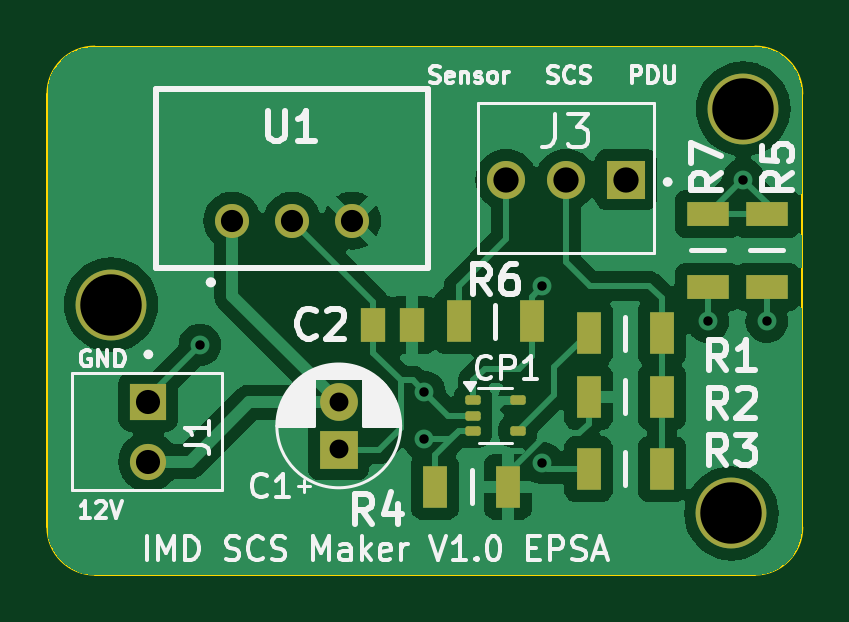
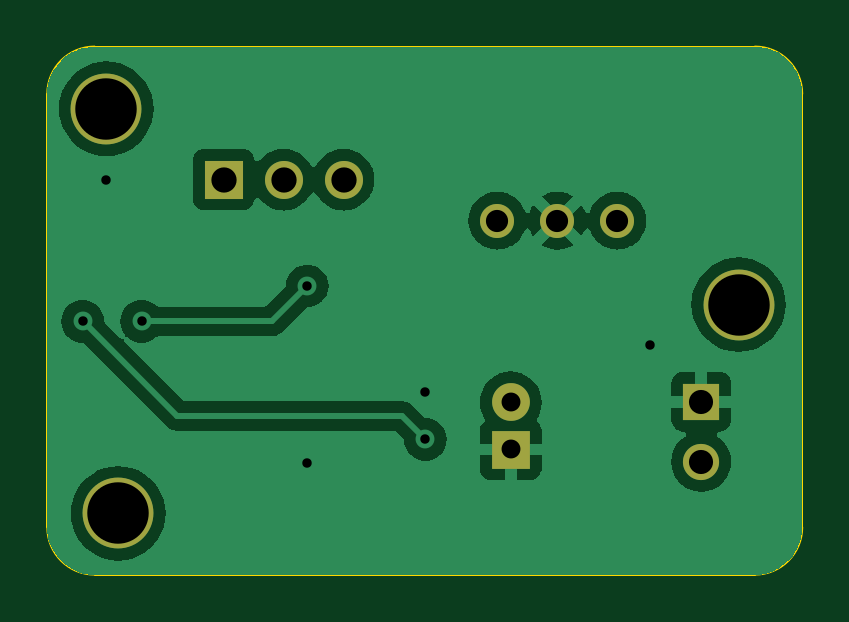
Circuit board: 11 layer files. Board 32.0 x 22.4 mm.
- bottom_copper: IMD SCS Maker-B_Cu.gbr (32110 bytes)
- bottom_mask: IMD SCS Maker-B_Mask.gbr (1115 bytes)
- paste: IMD SCS Maker-B_Paste.gbr (456 bytes)
- bottom_silk: IMD SCS Maker-B_Silkscreen.gbr (457 bytes)
- outline: IMD SCS Maker-Edge_Cuts.gbr (972 bytes)
- top_copper: IMD SCS Maker-F_Cu.gbr (50463 bytes)
- top_mask: IMD SCS Maker-F_Mask.gbr (2537 bytes)
- paste: IMD SCS Maker-F_Paste.gbr (1878 bytes)
- top_silk: IMD SCS Maker-F_Silkscreen.gbr (39277 bytes)
- drill: IMD SCS Maker-NPTH.drl (265 bytes)
- drill: IMD SCS Maker-PTH.drl (939 bytes)

=== bottom_copper: IMD SCS Maker-B_Cu.gbr (32110 bytes, source omitted) ===
=== bottom_mask: IMD SCS Maker-B_Mask.gbr ===
%TF.GenerationSoftware,KiCad,Pcbnew,8.0.2*%
%TF.CreationDate,2024-06-17T10:53:27+02:00*%
%TF.ProjectId,IMD SCS Maker,494d4420-5343-4532-904d-616b65722e6b,rev?*%
%TF.SameCoordinates,Original*%
%TF.FileFunction,Soldermask,Bot*%
%TF.FilePolarity,Negative*%
%FSLAX46Y46*%
G04 Gerber Fmt 4.6, Leading zero omitted, Abs format (unit mm)*
G04 Created by KiCad (PCBNEW 8.0.2) date 2024-06-17 10:53:27*
%MOMM*%
%LPD*%
G01*
G04 APERTURE LIST*
%ADD10C,1.440000*%
%ADD11C,3.000000*%
%ADD12R,1.610000X1.610000*%
%ADD13C,1.610000*%
%ADD14R,1.530000X1.530000*%
%ADD15C,1.530000*%
%ADD16R,1.600000X1.600000*%
%ADD17C,1.600000*%
G04 APERTURE END LIST*
D10*
%TO.C,U1*%
X70866000Y-46736000D03*
X73406000Y-46736000D03*
X75946000Y-46736000D03*
%TD*%
D11*
%TO.C,*%
X92500000Y-42000000D03*
%TD*%
D12*
%TO.C,J3*%
X87540000Y-45000000D03*
D13*
X85000000Y-45000000D03*
X82460000Y-45000000D03*
%TD*%
D14*
%TO.C,J1*%
X67316500Y-54400000D03*
D15*
X67316500Y-56940000D03*
%TD*%
D11*
%TO.C,*%
X92000000Y-59131200D03*
%TD*%
D16*
%TO.C,C1*%
X75376500Y-56427112D03*
D17*
X75376500Y-54427112D03*
%TD*%
D11*
%TO.C,*%
X65735200Y-50292000D03*
%TD*%
M02*

=== paste: IMD SCS Maker-B_Paste.gbr ===
%TF.GenerationSoftware,KiCad,Pcbnew,8.0.2*%
%TF.CreationDate,2024-06-17T10:53:27+02:00*%
%TF.ProjectId,IMD SCS Maker,494d4420-5343-4532-904d-616b65722e6b,rev?*%
%TF.SameCoordinates,Original*%
%TF.FileFunction,Paste,Bot*%
%TF.FilePolarity,Positive*%
%FSLAX46Y46*%
G04 Gerber Fmt 4.6, Leading zero omitted, Abs format (unit mm)*
G04 Created by KiCad (PCBNEW 8.0.2) date 2024-06-17 10:53:27*
%MOMM*%
%LPD*%
G01*
G04 APERTURE LIST*
G04 APERTURE END LIST*
M02*

=== bottom_silk: IMD SCS Maker-B_Silkscreen.gbr ===
%TF.GenerationSoftware,KiCad,Pcbnew,8.0.2*%
%TF.CreationDate,2024-06-17T10:53:27+02:00*%
%TF.ProjectId,IMD SCS Maker,494d4420-5343-4532-904d-616b65722e6b,rev?*%
%TF.SameCoordinates,Original*%
%TF.FileFunction,Legend,Bot*%
%TF.FilePolarity,Positive*%
%FSLAX46Y46*%
G04 Gerber Fmt 4.6, Leading zero omitted, Abs format (unit mm)*
G04 Created by KiCad (PCBNEW 8.0.2) date 2024-06-17 10:53:27*
%MOMM*%
%LPD*%
G01*
G04 APERTURE LIST*
G04 APERTURE END LIST*
M02*

=== outline: IMD SCS Maker-Edge_Cuts.gbr ===
%TF.GenerationSoftware,KiCad,Pcbnew,8.0.2*%
%TF.CreationDate,2024-06-17T10:53:27+02:00*%
%TF.ProjectId,IMD SCS Maker,494d4420-5343-4532-904d-616b65722e6b,rev?*%
%TF.SameCoordinates,Original*%
%TF.FileFunction,Profile,NP*%
%FSLAX46Y46*%
G04 Gerber Fmt 4.6, Leading zero omitted, Abs format (unit mm)*
G04 Created by KiCad (PCBNEW 8.0.2) date 2024-06-17 10:53:27*
%MOMM*%
%LPD*%
G01*
G04 APERTURE LIST*
%TA.AperFunction,Profile*%
%ADD10C,0.100000*%
%TD*%
G04 APERTURE END LIST*
D10*
X93000000Y-39370000D02*
G75*
G02*
X95000000Y-41370000I0J-2000000D01*
G01*
X63042800Y-41370000D02*
G75*
G02*
X65042800Y-39370000I2000000J0D01*
G01*
X95000000Y-41370000D02*
X95000000Y-59722000D01*
X65042800Y-61722000D02*
G75*
G02*
X63042800Y-59722000I0J2000000D01*
G01*
X65042800Y-39370000D02*
X93000000Y-39370000D01*
X93000000Y-61722000D02*
X65042800Y-61722000D01*
X63042800Y-59722000D02*
X63042800Y-41370000D01*
X95000000Y-59722000D02*
G75*
G02*
X93000000Y-61722000I-2000000J0D01*
G01*
M02*

=== top_copper: IMD SCS Maker-F_Cu.gbr (50463 bytes, source omitted) ===
=== top_mask: IMD SCS Maker-F_Mask.gbr (2537 bytes, source withheld) ===
=== paste: IMD SCS Maker-F_Paste.gbr (1878 bytes, source withheld) ===
=== top_silk: IMD SCS Maker-F_Silkscreen.gbr (39277 bytes, source omitted) ===
=== drill: IMD SCS Maker-NPTH.drl ===
M48
; DRILL file {KiCad 8.0.2} date 2024-06-17T10:53:29+0200
; FORMAT={-:-/ absolute / inch / decimal}
; #@! TF.CreationDate,2024-06-17T10:53:29+02:00
; #@! TF.GenerationSoftware,Kicad,Pcbnew,8.0.2
; #@! TF.FileFunction,NonPlated,1,2,NPTH
FMAT,2
INCH
%
G90
G05
M30

=== drill: IMD SCS Maker-PTH.drl ===
M48
; DRILL file {KiCad 8.0.2} date 2024-06-17T10:53:28+0200
; FORMAT={-:-/ absolute / inch / decimal}
; #@! TF.CreationDate,2024-06-17T10:53:28+02:00
; #@! TF.GenerationSoftware,Kicad,Pcbnew,8.0.2
; #@! TF.FileFunction,Plated,1,2,PTH
FMAT,2
INCH
; #@! TA.AperFunction,Plated,PTH,ViaDrill
T1C0.0157
; #@! TA.AperFunction,Plated,PTH,ComponentDrill
T2C0.0315
; #@! TA.AperFunction,Plated,PTH,ComponentDrill
T3C0.0370
; #@! TA.AperFunction,Plated,PTH,ComponentDrill
T4C0.0402
; #@! TA.AperFunction,Plated,PTH,ComponentDrill
T5C0.0421
; #@! TA.AperFunction,Plated,PTH,ComponentDrill
T6C0.1024
%
G90
G05
T1
X2.7362Y-2.0472
X3.1102Y-2.126
X3.1102Y-2.2047
X3.3071Y-1.9488
X3.3071Y-2.2441
X3.5827Y-2.0079
X3.6417Y-1.7717
X3.6811Y-2.0079
T2
X2.9676Y-2.1428
X2.9676Y-2.2215
T3
X2.79Y-1.84
X2.89Y-1.84
X2.99Y-1.84
T4
X2.6503Y-2.1417
X2.6503Y-2.2417
T5
X3.2465Y-1.7717
X3.3465Y-1.7717
X3.4465Y-1.7717
T6
X2.588Y-1.98
X3.622Y-2.328
X3.6417Y-1.6535
M30
